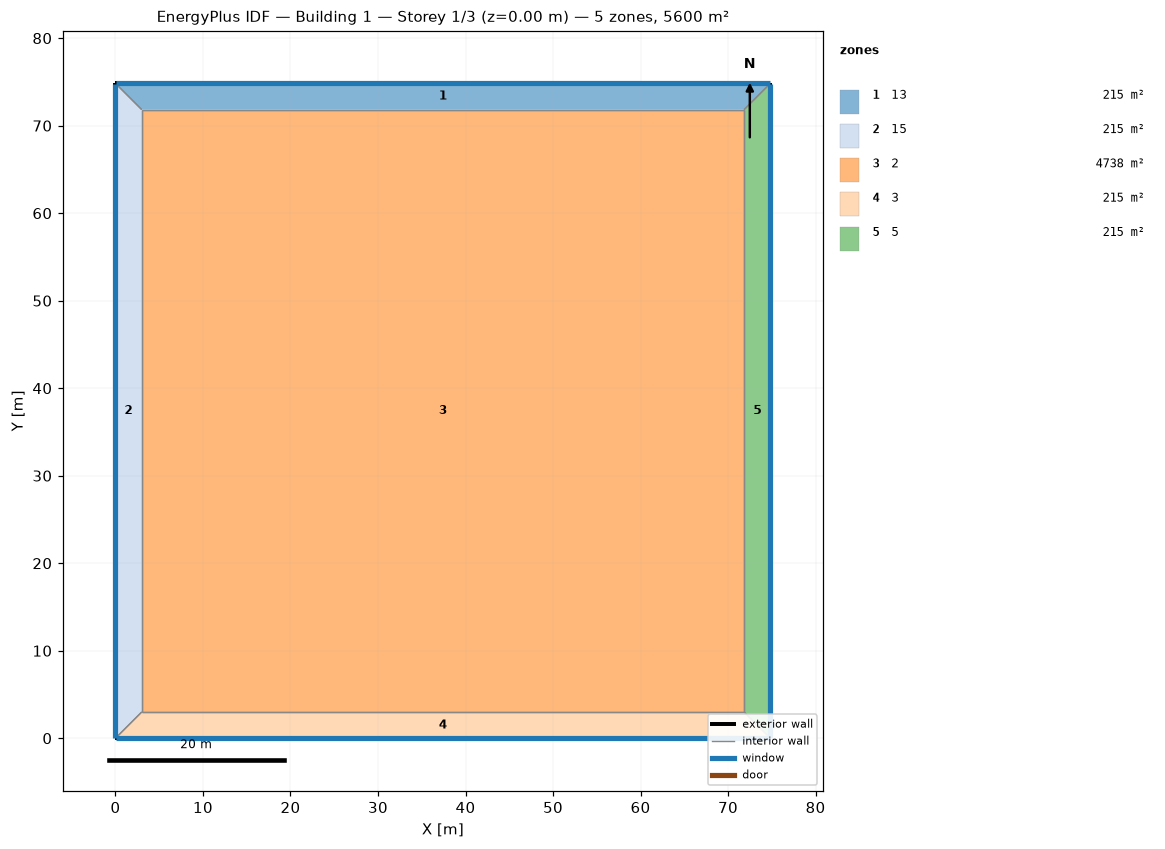
=== STOREY PLAN SPEC (per zone: floor XY polygon, exterior-wall plan segments, windows/doors) ===
zone 1: 13  (215.5 m²)
  floor: (0.00, 74.83) (74.83, 74.83) (71.83, 71.83) (3.00, 71.83)
  exterior wall: (74.83, 74.83) – (0.00, 74.83)  [74.8 m]
    window: (74.81, 74.83) – (0.03, 74.83)  [44.9 m²]
  interior walls: 3
zone 2: 15  (215.5 m²)
  floor: (0.00, 0.00) (0.00, 74.83) (3.00, 71.83) (3.00, 3.00)
  exterior wall: (0.00, 74.83) – (0.00, 0.00)  [74.8 m]
    window: (0.00, 74.81) – (0.00, 0.03)  [44.9 m²]
  interior walls: 3
zone 3: 2  (4738.0 m²)
  floor: (3.00, 3.00) (3.00, 71.83) (71.83, 71.83) (71.83, 3.00)
  interior walls: 4
zone 4: 3  (215.5 m²)
  floor: (74.83, 0.00) (0.00, 0.00) (3.00, 3.00) (71.83, 3.00)
  exterior wall: (0.00, 0.00) – (74.83, 0.00)  [74.8 m]
    window: (0.03, 0.00) – (74.81, 0.00)  [44.9 m²]
  interior walls: 3
zone 5: 5  (215.5 m²)
  floor: (74.83, 74.83) (74.83, 0.00) (71.83, 3.00) (71.83, 71.83)
  exterior wall: (74.83, 0.00) – (74.83, 74.83)  [74.8 m]
    window: (74.83, 0.03) – (74.83, 74.81)  [44.9 m²]
  interior walls: 3

=== DERIVED (storey summary) ===
Building: Building 1
Storey: 1 of 3  (floor level z = 0.00 m)
Storey gross floor area: 5600.0 m²
Zones on this storey: 5
  - 13: floor 215.5 m²; exterior wall 74.8 m (299.3 m²); 1 window(s) 44.9 m²; WWR 15.0%
  - 15: floor 215.5 m²; exterior wall 74.8 m (299.3 m²); 1 window(s) 44.9 m²; WWR 15.0%
  - 2: floor 4738.0 m²
  - 3: floor 215.5 m²; exterior wall 74.8 m (299.3 m²); 1 window(s) 44.9 m²; WWR 15.0%
  - 5: floor 215.5 m²; exterior wall 74.8 m (299.3 m²); 1 window(s) 44.9 m²; WWR 15.0%
Zone adjacency (shared interzone walls):
  - 13 ↔ 15
  - 13 ↔ 2
  - 13 ↔ 5
  - 15 ↔ 2
  - 15 ↔ 3
  - 2 ↔ 3
  - 2 ↔ 5
  - 3 ↔ 5